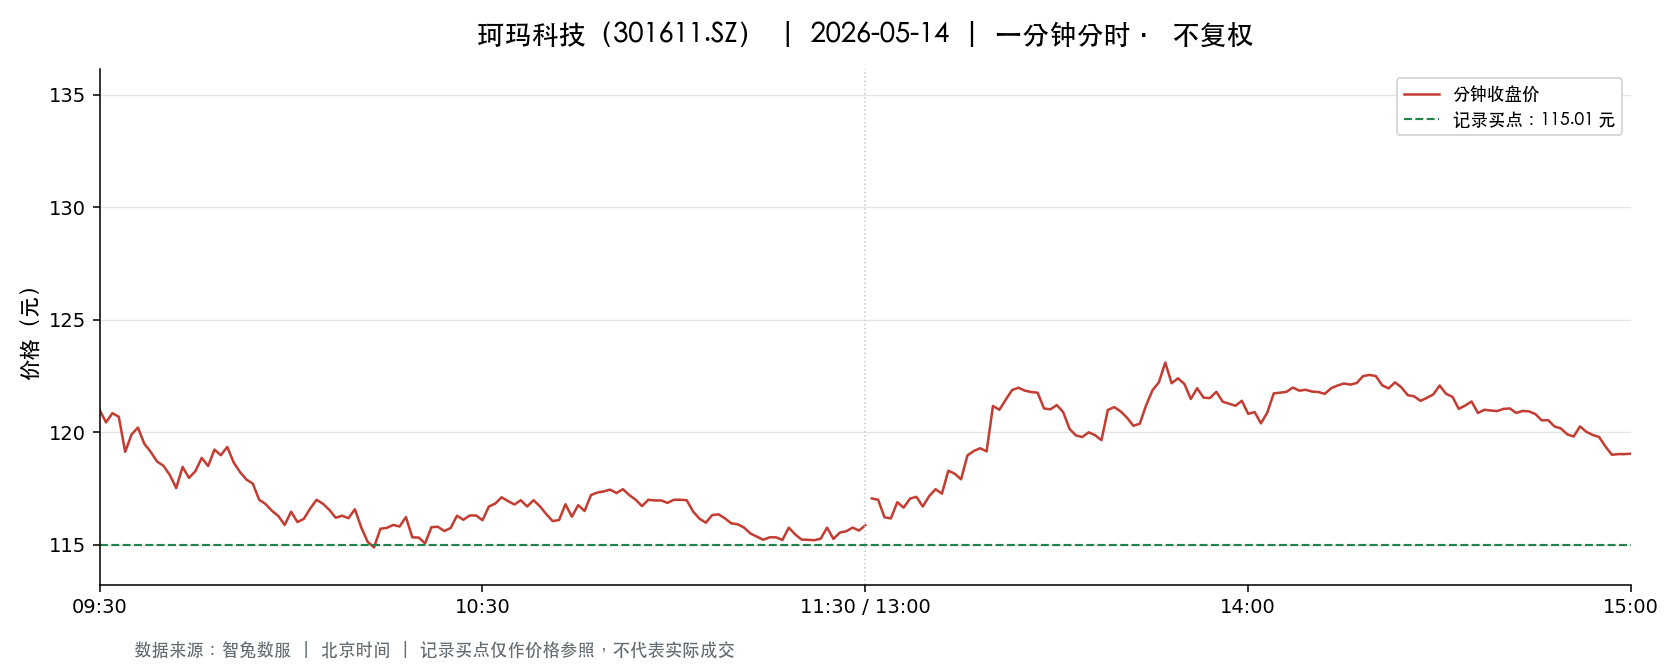

The file beside this chart, header and first rows:
t, o, h, l, c, v, a, pc, sf
2026-05-14 09:30:00, 121, 121, 121, 121, 1517, 18354183, 119.9, 0.0
2026-05-14 09:31:00, 120.6, 120.7, 119.1, 120.4, 5067, 60902669, 121, 0.0
2026-05-14 09:32:00, 120, 120.8, 119.4, 120.8, 3195, 38331828, 120.4, 0.0
2026-05-14 09:33:00, 120.7, 122.1, 120.7, 120.7, 5448, 65996701, 120.8, 0.0
2026-05-14 09:34:00, 120.5, 120.5, 119.1, 119.1, 2278, 27280867, 120.7, 0.0
2026-05-14 09:35:00, 119.5, 120.1, 119.5, 119.9, 3116, 37298279, 119.1, 0.0
2026-05-14 09:36:00, 119.9, 120.2, 119.7, 120.2, 1745, 20922987, 119.9, 0.0
2026-05-14 09:37:00, 120.2, 120.2, 119.5, 119.5, 1879, 22521000, 120.2, 0.0
2026-05-14 09:38:00, 119.4, 119.7, 119.1, 119.1, 1503, 17942261, 119.5, 0.0
2026-05-14 09:39:00, 119.1, 119.1, 118.6, 118.7, 3030, 36002523, 119.1, 0.0
2026-05-14 09:40:00, 119, 119, 118.5, 118.5, 1873, 22224482, 118.7, 0.0
2026-05-14 09:41:00, 118.4, 118.4, 118, 118.1, 1951, 23078430, 118.5, 0.0
2026-05-14 09:42:00, 118.1, 118.1, 117.5, 117.5, 2848, 33534035, 118.1, 0.0
2026-05-14 09:43:00, 117.7, 118.5, 117.5, 118.5, 2089, 24637082, 117.5, 0.0
2026-05-14 09:44:00, 118.2, 118.5, 117.8, 118, 1319, 15575916, 118.5, 0.0
2026-05-14 09:45:00, 117.9, 118.3, 117.9, 118.3, 1327, 15660405, 118, 0.0
2026-05-14 09:46:00, 118.4, 119, 118.4, 118.9, 1296, 15392331, 118.3, 0.0
2026-05-14 09:47:00, 118.8, 118.8, 118.2, 118.5, 1358, 16100780, 118.9, 0.0
2026-05-14 09:48:00, 118.6, 119.2, 118.6, 119.2, 910.0, 10818245, 118.5, 0.0
2026-05-14 09:49:00, 119.4, 119.4, 118.9, 119, 1454, 17320895, 119.2, 0.0
2026-05-14 09:50:00, 118.9, 119.4, 118.9, 119.3, 876.0, 10438435, 119, 0.0
2026-05-14 09:51:00, 119.4, 119.5, 118.7, 118.7, 1253, 14935718, 119.3, 0.0
2026-05-14 09:52:00, 118.7, 118.7, 118.2, 118.2, 683.0, 8092115, 118.7, 0.0
2026-05-14 09:53:00, 118.2, 118.2, 117.9, 117.9, 1135, 13400834, 118.2, 0.0
2026-05-14 09:54:00, 117.9, 117.9, 117.7, 117.7, 908.0, 10692767, 117.9, 0.0
2026-05-14 09:55:00, 117.7, 117.7, 117.0, 117.0, 1589, 18654914, 117.7, 0.0
2026-05-14 09:56:00, 117.0, 117.0, 116.7, 116.8, 1427, 16676120, 117.0, 0.0
2026-05-14 09:57:00, 116.8, 116.9, 116.5, 116.5, 1297, 15143728, 116.8, 0.0
2026-05-14 09:58:00, 116.5, 116.5, 116.3, 116.3, 1222, 14221956, 116.5, 0.0
2026-05-14 09:59:00, 116.3, 116.3, 115.9, 115.9, 1385, 16074654, 116.3, 0.0
2026-05-14 10:00:00, 115.8, 116.5, 115.8, 116.5, 2013, 23380875, 115.9, 0.0
2026-05-14 10:01:00, 116.4, 116.4, 116.0, 116, 1253, 14561880, 116.5, 0.0
2026-05-14 10:02:00, 116, 116.2, 116, 116.2, 780.0, 9054050, 116, 0.0
2026-05-14 10:03:00, 116.2, 116.7, 116, 116.6, 1028, 11947327, 116.2, 0.0
2026-05-14 10:04:00, 116.8, 117, 116.7, 117.0, 1078, 12600508, 116.6, 0.0
2026-05-14 10:05:00, 117.0, 117.2, 116.8, 116.8, 1407, 16472695, 117.0, 0.0
2026-05-14 10:06:00, 116.8, 116.8, 116.5, 116.5, 726.0, 8472818, 116.8, 0.0
2026-05-14 10:07:00, 116.5, 116.5, 116.2, 116.2, 436.0, 5072658, 116.5, 0.0
2026-05-14 10:08:00, 116.2, 116.4, 116.2, 116.3, 851.0, 9891255, 116.2, 0.0
2026-05-14 10:09:00, 116.2, 116.6, 116.1, 116.2, 1044, 12148774, 116.3, 0.0
2026-05-14 10:10:00, 116.1, 116.6, 116.1, 116.6, 388.0, 4512188, 116.2, 0.0
2026-05-14 10:11:00, 116.4, 116.6, 115.7, 115.8, 2539, 29462734, 116.6, 0.0
2026-05-14 10:12:00, 115.7, 115.8, 115.1, 115.1, 1399, 16152763, 115.8, 0.0
2026-05-14 10:13:00, 115.2, 115.2, 114.9, 114.9, 1930, 22203849, 115.1, 0.0
2026-05-14 10:14:00, 114.9, 115.7, 114.8, 115.7, 1453, 16725664, 114.9, 0.0
2026-05-14 10:15:00, 115.8, 115.8, 115.6, 115.8, 652.0, 7547643, 115.7, 0.0
2026-05-14 10:16:00, 115.7, 115.9, 115.7, 115.9, 383.0, 4433857, 115.8, 0.0
2026-05-14 10:17:00, 115.9, 116.2, 115.8, 115.8, 655.0, 7593934, 115.9, 0.0
2026-05-14 10:18:00, 115.9, 116.2, 115.9, 116.2, 350.0, 4062913, 115.8, 0.0
2026-05-14 10:19:00, 116.1, 116.1, 115.3, 115.3, 992.0, 11479516, 116.2, 0.0
2026-05-14 10:20:00, 115.3, 115.3, 115.3, 115.3, 752.0, 8678187, 115.3, 0.0
2026-05-14 10:21:00, 115.3, 115.3, 115.1, 115.1, 558.0, 6422117, 115.3, 0.0
2026-05-14 10:22:00, 115.2, 115.8, 115.1, 115.8, 593.0, 6835178, 115.1, 0.0
2026-05-14 10:23:00, 115.8, 115.9, 115.5, 115.8, 775.0, 8973392, 115.8, 0.0
2026-05-14 10:24:00, 115.8, 115.9, 115.4, 115.6, 665.0, 7685157, 115.8, 0.0
2026-05-14 10:25:00, 115.7, 115.8, 115.6, 115.7, 275.0, 3181908, 115.6, 0.0
2026-05-14 10:26:00, 115.8, 116.3, 115.8, 116.3, 439.0, 5099678, 115.7, 0.0
2026-05-14 10:27:00, 116.3, 116.3, 116, 116.1, 634.0, 7367092, 116.3, 0.0
2026-05-14 10:28:00, 116.2, 116.3, 116.1, 116.3, 425.0, 4938759, 116.1, 0.0
2026-05-14 10:29:00, 116.3, 116.4, 116.2, 116.3, 453.0, 5268944, 116.3, 0.0
... 181 more rows
